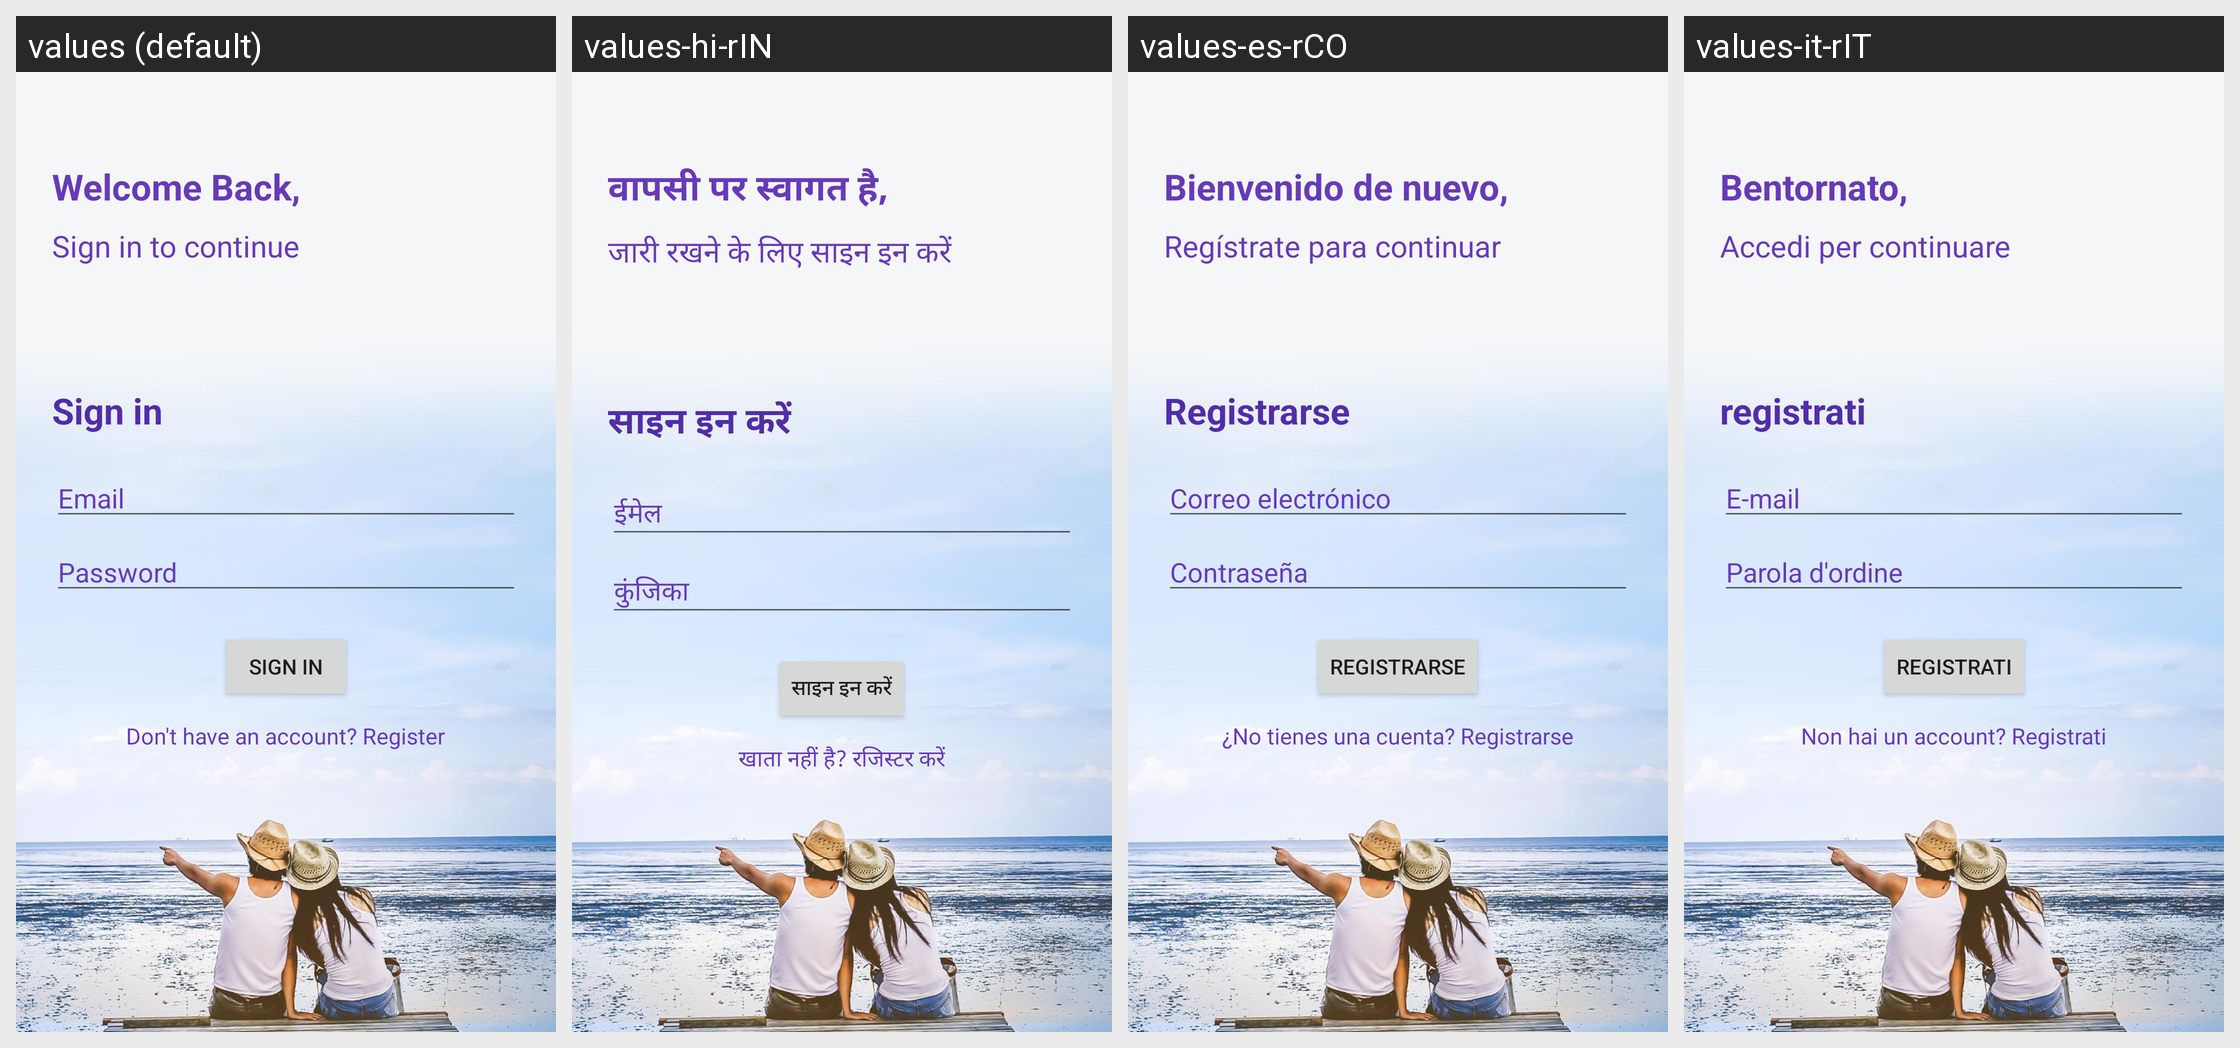

Here is an Android app screen in its default locale and in the app's own translations. Write out the translated-string differences for the strings that appear on this screen.
Android screen res/layout/activity_login.xml rendered under 4 locales, left to right: values (default), values-hi-rIN, values-es-rCO, values-it-rIT. Device: Nexus 5 (rendered at 1080×1920; each locale shown at half size, 540×960, under a caption strip naming it); theme Theme.NoActionbar.
Other locales in the repository, not shown: values-af-rZA, values-ms-rSG, values-pt-rBR.
Strings drawn on this screen, with the default value and each locale's value (text and hints the layout hard-codes, and strings that could not be matched under every locale, appear in the picture but are not listed):

welcome_back
  values: Welcome Back,
  values-hi-rIN: वापसी पर स्वागत है,
  values-es-rCO: Bienvenido de nuevo,
  values-it-rIT: Bentornato,

sign_in_to_continue
  values: Sign in to continue
  values-hi-rIN: जारी रखने के लिए साइन इन करें
  values-es-rCO: Regístrate para continuar
  values-it-rIT: Accedi per continuare

sign_in
  values: Sign in
  values-hi-rIN: साइन इन करें
  values-es-rCO: Registrarse
  values-it-rIT: registrati

prompt_email
  values: Email
  values-hi-rIN: ईमेल
  values-es-rCO: Correo electrónico
  values-it-rIT: E-mail

prompt_password
  values: Password
  values-hi-rIN: कुंजिका
  values-es-rCO: Contraseña
  values-it-rIT: Parola d'ordine

create_account
  values: Don't have an account? Register
  values-hi-rIN: खाता नहीं है? रजिस्टर करें
  values-es-rCO: ¿No tienes una cuenta? Registrarse
  values-it-rIT: Non hai un account? Registrati
